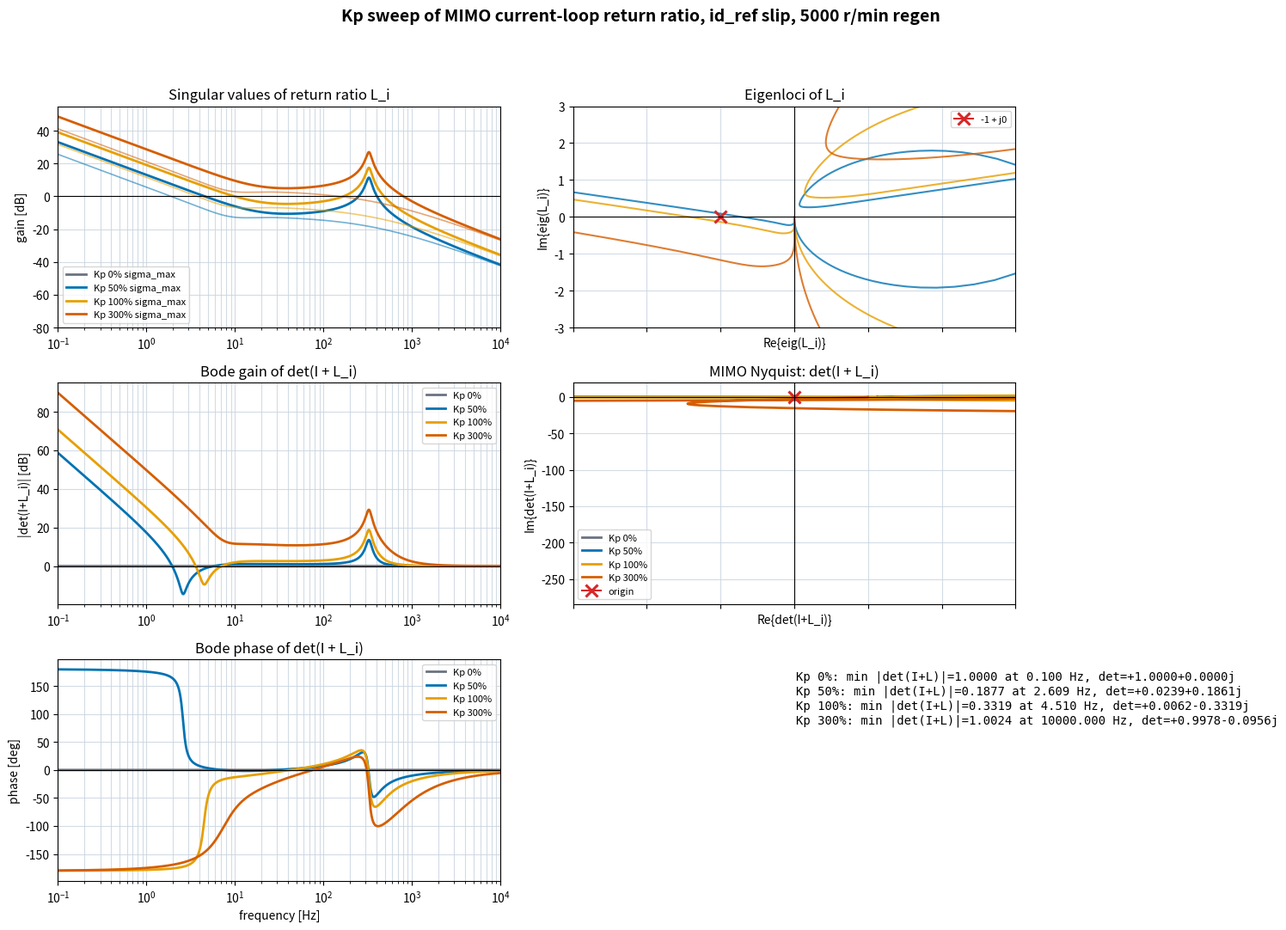

Here is the Python script that generated this plot:
from __future__ import annotations

import math
from pathlib import Path

import matplotlib.pyplot as plt
import numpy as np


OUT = Path("outputs/full_current_loop_kp_sweep_idref.png")
OUT_TXT = Path("outputs/full_current_loop_kp_sweep_idref.txt")

RS = 0.00762
RR = 0.008041
LLS = 0.0000419
LLR = 0.0000419
LM = 0.0001583
LS = LLS + LM
LR = LLR + LM
POLE_PAIRS = 4
SPEED_RPM = 5000.0
SIGMA = 1.0 - LM * LM / (LS * LR)
SIGMA_LS = SIGMA * LS
KP_BASE = SIGMA_LS * 1000.0
KI = RS / SIGMA_LS
KSLIP = RR * LM / LR
TR = LR / RR
ID0 = 550.0 * math.sqrt(3.0) / math.sqrt(2.0)


def currents_from_flux(flux: np.ndarray) -> np.ndarray:
    psid, psiq, phid, phiq = flux
    det = LS * LR - LM * LM
    ids = (LR * psid - LM * phid) / det
    iqs = (LR * psiq - LM * phiq) / det
    idr = (-LM * psid + LS * phid) / det
    iqr = (-LM * psiq + LS * phiq) / det
    return np.array([ids, iqs, idr, iqr], dtype=float)


def operating_flux(iq_ref: float) -> np.ndarray:
    phi = LM * ID0
    psi_sd = LS * ID0
    psi_sq = LS * iq_ref + LM * (-LM / LR * iq_ref)
    return np.array([psi_sd, psi_sq, phi, 0.0], dtype=float)


def slip_command(phihat: float, iq_ref: float) -> float:
    return KSLIP * iq_ref / phihat


def decoupling_voltage(flux: np.ndarray, phihat: float, iq_ref: float) -> np.ndarray:
    id_ref = ID0
    slip = slip_command(phihat, iq_ref)
    omega_r = POLE_PAIRS * SPEED_RPM * 2.0 * math.pi / 60.0
    omega_e = omega_r + slip
    phi_dec = flux[2]
    vd_ff = -omega_e * SIGMA_LS * iq_ref
    vq_ff = omega_e * (SIGMA_LS * id_ref + (LM / LR) * phi_dec)
    return np.array([vd_ff, vq_ff], dtype=float)


def required_voltage(flux: np.ndarray, phihat: float, iq_ref: float) -> np.ndarray:
    ids, iqs, _, _ = currents_from_flux(flux)
    slip = slip_command(phihat, iq_ref)
    omega_r = POLE_PAIRS * SPEED_RPM * 2.0 * math.pi / 60.0
    omega_e = omega_r + slip
    psid, psiq, _, _ = flux
    return np.array([RS * ids - omega_e * psiq, RS * iqs + omega_e * psid], dtype=float)


def plant_rhs(x: np.ndarray, u_pi: np.ndarray, iq_ref: float) -> np.ndarray:
    flux = x[:4]
    phihat = x[4]
    ids, iqs, idr, iqr = currents_from_flux(flux)
    slip = slip_command(phihat, iq_ref)
    omega_r = POLE_PAIRS * SPEED_RPM * 2.0 * math.pi / 60.0
    omega_e = omega_r + slip
    v = u_pi + decoupling_voltage(flux, phihat, iq_ref)
    psid, psiq, phid, phiq = flux
    dflux = np.array(
        [
            v[0] - RS * ids + omega_e * psiq,
            v[1] - RS * iqs - omega_e * psid,
            -RR * idr + slip * phiq,
            -RR * iqr - slip * phid,
        ],
        dtype=float,
    )
    dphihat = (LM * ID0 - phihat) / TR
    return np.r_[dflux, dphihat]


def output_current(x: np.ndarray) -> np.ndarray:
    ids, iqs, _, _ = currents_from_flux(x[:4])
    return np.array([ids, iqs], dtype=float)


def operating_point(iq_ref: float) -> tuple[np.ndarray, np.ndarray]:
    flux = operating_flux(iq_ref)
    phihat = LM * ID0
    x0 = np.r_[flux, phihat]
    u0 = required_voltage(flux, phihat, iq_ref) - decoupling_voltage(flux, phihat, iq_ref)
    return x0, u0


def linearize_plant(iq_ref: float) -> tuple[np.ndarray, np.ndarray, np.ndarray]:
    x0, u0 = operating_point(iq_ref)
    n = len(x0)
    a = np.zeros((n, n))
    b = np.zeros((n, 2))
    c = np.zeros((2, n))
    for k in range(n):
        h = 1e-6 * max(1.0, abs(x0[k]))
        xp = x0.copy()
        xm = x0.copy()
        xp[k] += h
        xm[k] -= h
        a[:, k] = (plant_rhs(xp, u0, iq_ref) - plant_rhs(xm, u0, iq_ref)) / (2.0 * h)
        c[:, k] = (output_current(xp) - output_current(xm)) / (2.0 * h)
    for k in range(2):
        h = 1e-4
        up = u0.copy()
        um = u0.copy()
        up[k] += h
        um[k] -= h
        b[:, k] = (plant_rhs(x0, up, iq_ref) - plant_rhs(x0, um, iq_ref)) / (2.0 * h)
    return a, b, c


def ci_response(w: float, kp_scale: float) -> complex:
    kp = KP_BASE * kp_scale
    return kp * (1.0 + KI / (1j * w))


def loop_response(iq_ref: float, omega: np.ndarray, kp_scale: float) -> np.ndarray:
    a, b, c = linearize_plant(iq_ref)
    eye = np.eye(a.shape[0])
    loops = np.zeros((len(omega), 2, 2), dtype=complex)
    for i, w in enumerate(omega):
        plant = c @ np.linalg.solve(1j * w * eye - a, b)
        loops[i] = ci_response(w, kp_scale) * plant
    return loops


def phase_deg(z: np.ndarray) -> np.ndarray:
    return np.unwrap(np.angle(z)) * 180.0 / math.pi


def main() -> None:
    scales = [0.0, 0.5, 1.0, 3.0]
    colors = ["#6b7280", "#0072B2", "#E69F00", "#D55E00"]
    labels = ["0%", "50%", "100%", "300%"]
    f = np.logspace(-1, 4, 1600)
    w = 2.0 * math.pi * f

    fig, axes = plt.subplots(3, 2, figsize=(15, 11), sharex="col")
    fig.suptitle("Kp sweep of MIMO current-loop return ratio, id_ref slip, 5000 r/min regen", fontsize=14, fontweight="bold")
    lines = []
    for scale, color, label in zip(scales, colors, labels):
        if scale == 0.0:
            det_i_l = np.ones_like(f, dtype=complex)
            sigmas = np.zeros((len(f), 2))
            eigvals = np.zeros((len(f), 2), dtype=complex)
        else:
            loops = loop_response(-ID0, w, scale)
            det_i_l = np.linalg.det(np.eye(2)[None, :, :] + loops)
            sigmas = np.array([np.linalg.svd(l, compute_uv=False) for l in loops])
            eigvals = np.array([np.linalg.eigvals(l) for l in loops])

        axes[0, 0].semilogx(f, 20 * np.log10(np.maximum(sigmas[:, 0], 1e-30)), color=color, lw=2.0, label=f"Kp {label} sigma_max")
        axes[0, 0].semilogx(f, 20 * np.log10(np.maximum(sigmas[:, -1], 1e-30)), color=color, lw=1.2, alpha=0.55)
        axes[1, 0].semilogx(f, 20 * np.log10(np.maximum(np.abs(det_i_l), 1e-30)), color=color, lw=2.0, label=f"Kp {label}")
        axes[2, 0].semilogx(f, phase_deg(det_i_l), color=color, lw=2.0, label=f"Kp {label}")
        axes[1, 1].plot(det_i_l.real, det_i_l.imag, color=color, lw=2.0, label=f"Kp {label}")
        for mode in range(2):
            axes[0, 1].plot(eigvals[:, mode].real, eigvals[:, mode].imag, color=color, lw=1.5, alpha=0.8)

        dist = np.min(np.abs(det_i_l))
        idx = int(np.argmin(np.abs(det_i_l)))
        lines.append(f"Kp {label}: min |det(I+L)|={dist:.4f} at {f[idx]:.3f} Hz, det={det_i_l[idx].real:+.4f}{det_i_l[idx].imag:+.4f}j")

    axes[0, 0].axhline(0, color="black", lw=0.8)
    axes[0, 0].set_title("Singular values of return ratio L_i")
    axes[0, 0].set_ylabel("gain [dB]")
    axes[0, 0].set_ylim(-80, 55)
    axes[0, 0].legend(fontsize=8)

    axes[1, 0].axhline(0, color="black", lw=0.8)
    axes[1, 0].set_title("Bode gain of det(I + L_i)")
    axes[1, 0].set_ylabel("|det(I+L_i)| [dB]")
    axes[1, 0].legend(fontsize=8)

    axes[2, 0].axhline(0, color="black", lw=0.8)
    axes[2, 0].set_title("Bode phase of det(I + L_i)")
    axes[2, 0].set_ylabel("phase [deg]")
    axes[2, 0].set_xlabel("frequency [Hz]")
    axes[2, 0].legend(fontsize=8)

    axes[0, 1].plot([-1], [0], marker="x", color="#d62728", ms=10, mew=2.2, label="-1 + j0")
    axes[0, 1].axhline(0, color="black", lw=0.8)
    axes[0, 1].axvline(0, color="black", lw=0.8)
    axes[0, 1].set_title("Eigenloci of L_i")
    axes[0, 1].set_xlabel("Re{eig(L_i)}")
    axes[0, 1].set_ylabel("Im{eig(L_i)}")
    axes[0, 1].set_xlim(-3.0, 3.0)
    axes[0, 1].set_ylim(-3.0, 3.0)
    axes[0, 1].legend(fontsize=8)

    axes[1, 1].plot([0], [0], marker="x", color="#d62728", ms=10, mew=2.2, label="origin")
    axes[1, 1].axhline(0, color="black", lw=0.8)
    axes[1, 1].axvline(0, color="black", lw=0.8)
    axes[1, 1].set_title("MIMO Nyquist: det(I + L_i)")
    axes[1, 1].set_xlabel("Re{det(I+L_i)}")
    axes[1, 1].set_ylabel("Im{det(I+L_i)}")
    axes[1, 1].legend(fontsize=8)

    axes[2, 1].axis("off")
    axes[2, 1].text(0.02, 0.95, "\n".join(lines), va="top", family="monospace", fontsize=10)

    for ax in [axes[0, 0], axes[1, 0], axes[2, 0], axes[0, 1], axes[1, 1]]:
        ax.grid(True, which="both", color="#cbd5e1", alpha=0.85)
    for ax in axes[:, 0]:
        ax.set_xlim(f[0], f[-1])
        ax.tick_params(axis="x", which="both", labelbottom=True)
    fig.tight_layout(rect=[0, 0, 1, 0.94])
    OUT.parent.mkdir(parents=True, exist_ok=True)
    fig.savefig(OUT, dpi=170)
    OUT_TXT.write_text("\n".join(lines), encoding="utf-8")
    print(OUT)
    print(OUT_TXT)
    print("\n".join(lines))


if __name__ == "__main__":
    main()
